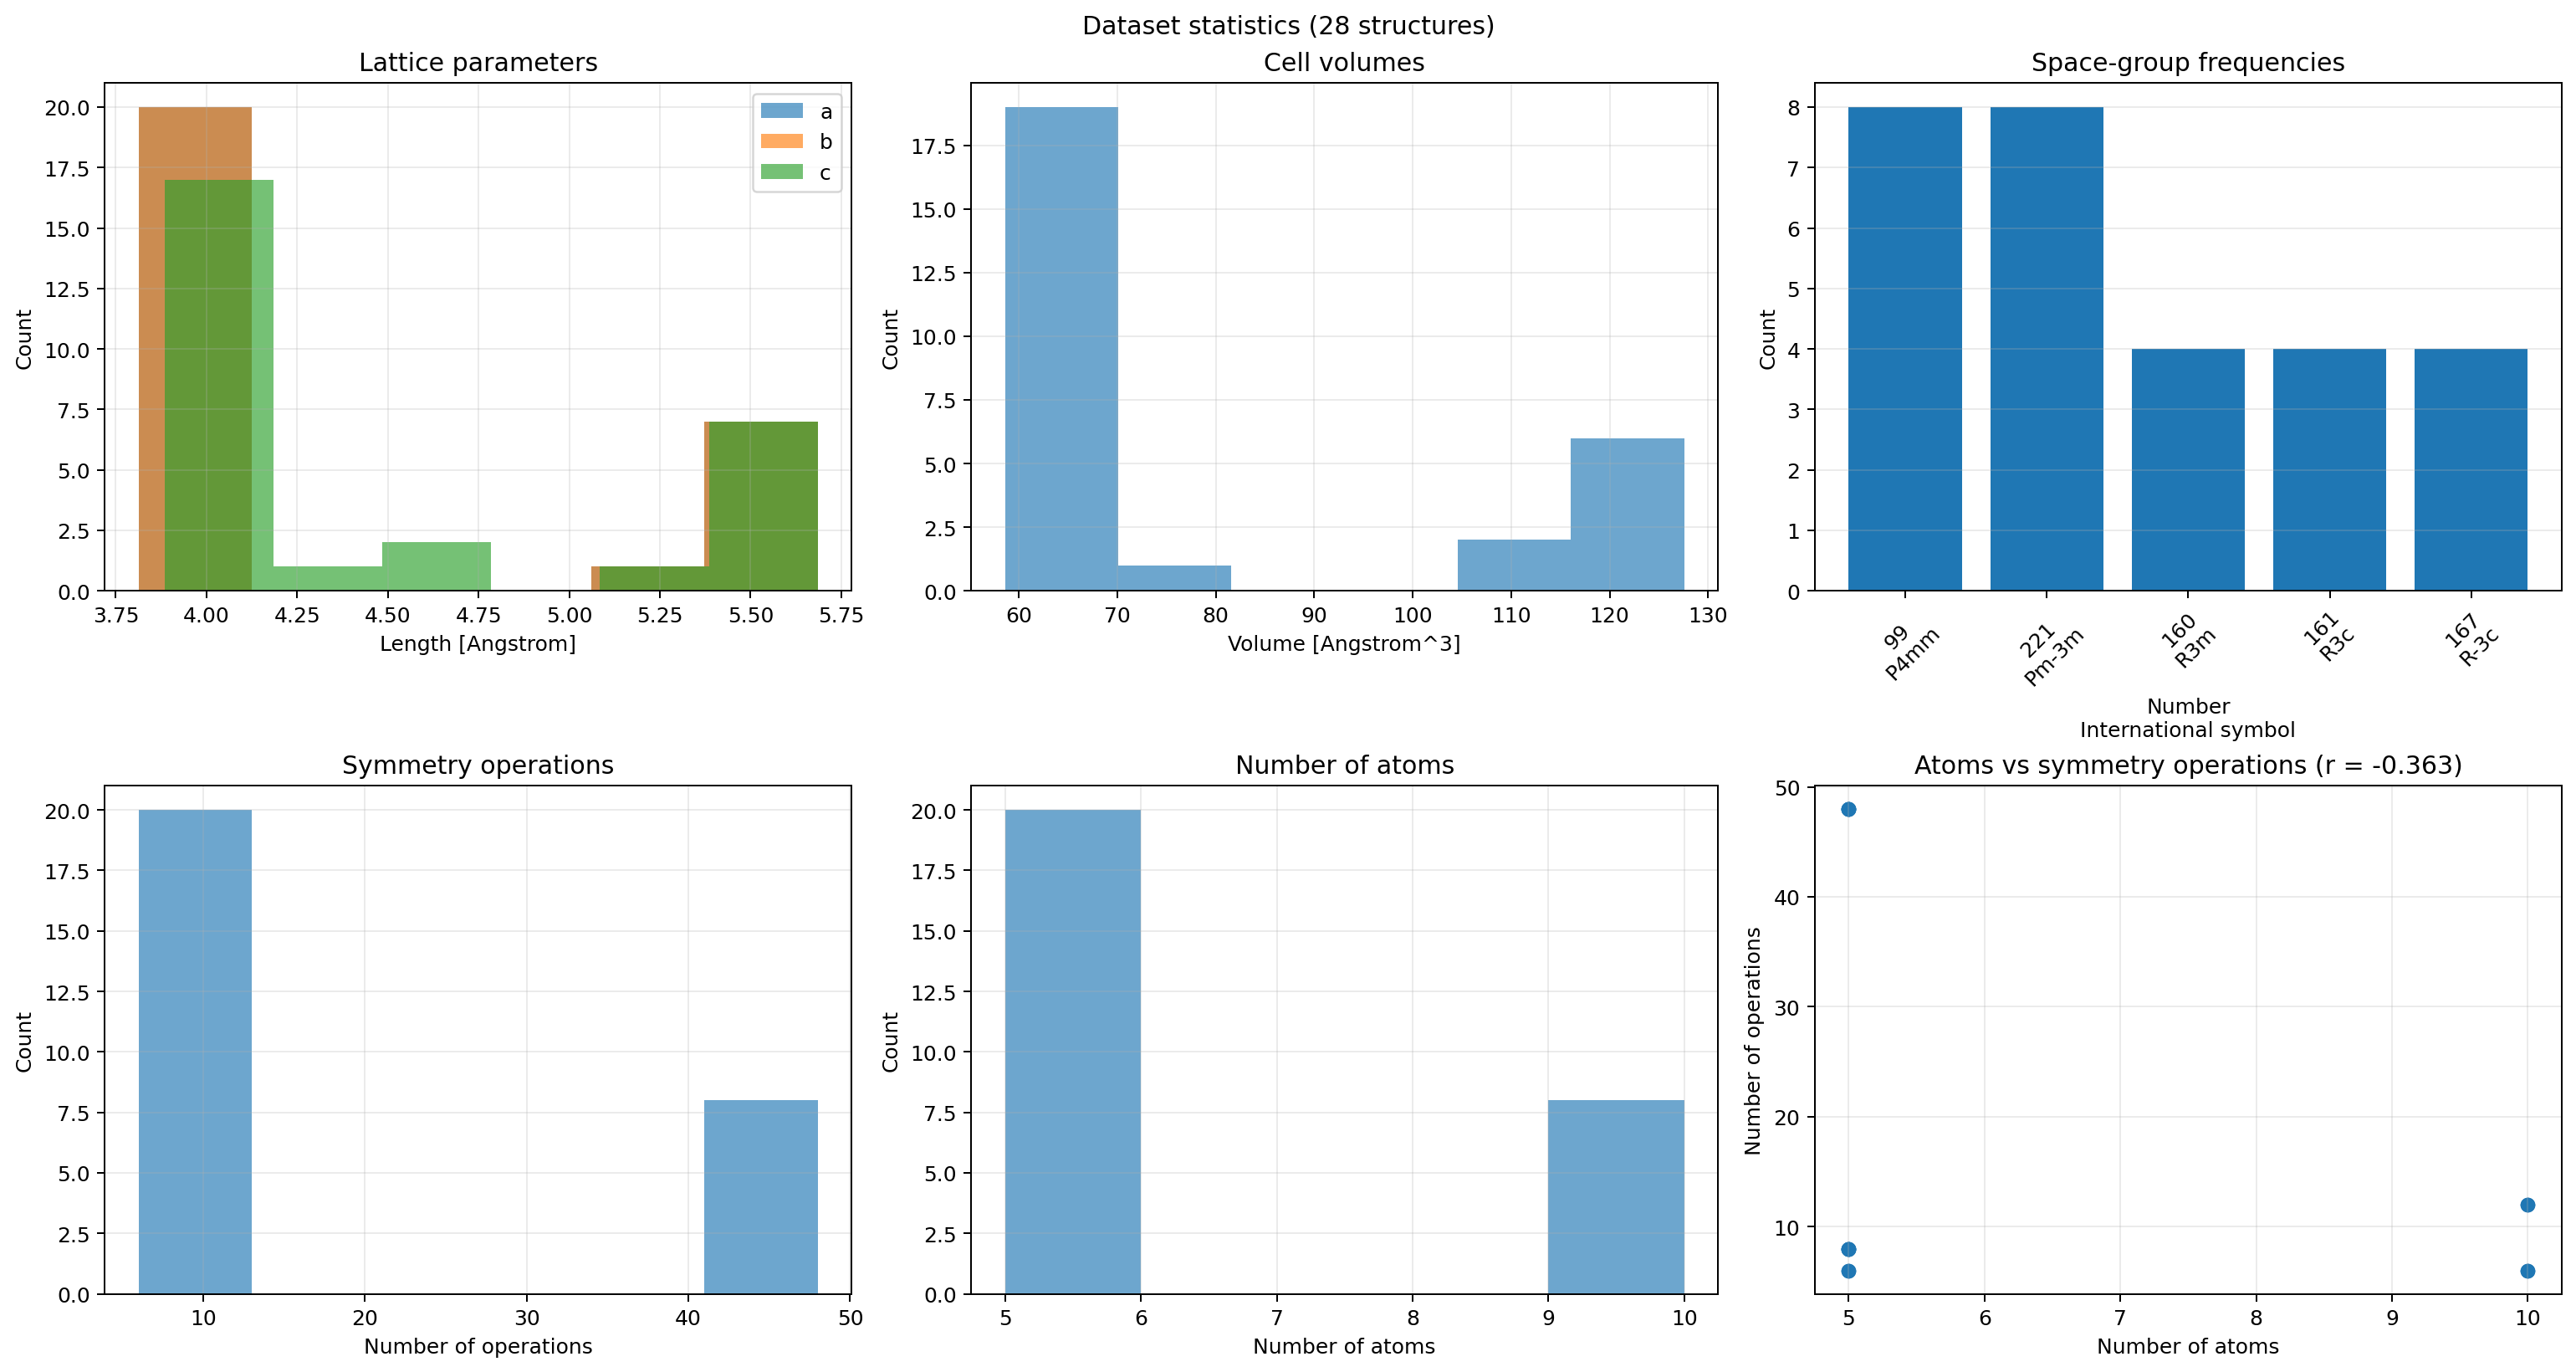

The data file committed next to this chart (first rows):
n. atoms, volume, a, b, c, alpha, beta, gamma, space group, space group symbol, Hall symbol, crystal class, Bravais lattice type, centrosymmetric, number of symmetry operations, primitive cell atoms, standardized conventional cell atoms, input cell is primitive
5, 63.03, 3.98, 3.98, 3.98, 90.0, 90.0, 90.0, 221, Pm-3m, -P 4 2 3, m-3m, primitive cubic, True, 48, 5, 5, True
5, 60.92, 3.935, 3.935, 3.935, 90.0, 90.0, 90.0, 221, Pm-3m, -P 4 2 3, m-3m, primitive cubic, True, 48, 5, 5, True
5, 64.83, 4.017, 4.017, 4.017, 90.0, 90.0, 90.0, 221, Pm-3m, -P 4 2 3, m-3m, primitive cubic, True, 48, 5, 5, True
5, 62.49, 3.968, 3.968, 3.968, 90.0, 90.0, 90.0, 221, Pm-3m, -P 4 2 3, m-3m, primitive cubic, True, 48, 5, 5, True
5, 64.75, 4.016, 4.016, 4.016, 89.74, 89.74, 89.74, 160, R3m, R 3 -2", 3m, primitive rhombohedral, False, 6, 5, 15, True
5, 61.39, 3.945, 3.945, 3.945, 89.93, 89.93, 89.93, 160, R3m, R 3 -2", 3m, primitive rhombohedral, False, 6, 5, 15, True
5, 66.77, 4.057, 4.057, 4.057, 89.7, 89.7, 89.7, 160, R3m, R 3 -2", 3m, primitive rhombohedral, False, 6, 5, 15, True
5, 63.41, 3.988, 3.988, 3.988, 89.86, 89.86, 89.86, 160, R3m, R 3 -2", 3m, primitive rhombohedral, False, 6, 5, 15, True
5, 64.62, 3.952, 3.952, 4.137, 90.0, 90.0, 90.0, 99, P4mm, P 4 -2, 4mm, primitive tetragonal, False, 8, 5, 5, True
5, 61.27, 3.927, 3.927, 3.973, 90.0, 90.0, 90.0, 99, P4mm, P 4 -2, 4mm, primitive tetragonal, False, 8, 5, 5, True
5, 66.58, 3.985, 3.985, 4.193, 90.0, 90.0, 90.0, 99, P4mm, P 4 -2, 4mm, primitive tetragonal, False, 8, 5, 5, True
5, 63.21, 3.954, 3.954, 4.043, 90.0, 90.0, 90.0, 99, P4mm, P 4 -2, 4mm, primitive tetragonal, False, 8, 5, 5, True
5, 60.51, 3.926, 3.926, 3.926, 90.0, 90.0, 90.0, 221, Pm-3m, -P 4 2 3, m-3m, primitive cubic, True, 48, 5, 5, True
5, 58.62, 3.885, 3.885, 3.885, 90.0, 90.0, 90.0, 221, Pm-3m, -P 4 2 3, m-3m, primitive cubic, True, 48, 5, 5, True
5, 62.32, 3.965, 3.965, 3.965, 90.0, 90.0, 90.0, 221, Pm-3m, -P 4 2 3, m-3m, primitive cubic, True, 48, 5, 5, True
5, 59.96, 3.914, 3.914, 3.914, 90.0, 90.0, 90.0, 221, Pm-3m, -P 4 2 3, m-3m, primitive cubic, True, 48, 5, 5, True
5, 67.42, 3.813, 3.813, 4.637, 90.0, 90.0, 90.0, 99, P4mm, P 4 -2, 4mm, primitive tetragonal, False, 8, 5, 5, True
5, 60.16, 3.857, 3.857, 4.044, 90.0, 90.0, 90.0, 99, P4mm, P 4 -2, 4mm, primitive tetragonal, False, 8, 5, 5, True
5, 70.14, 3.84, 3.84, 4.757, 90.0, 90.0, 90.0, 99, P4mm, P 4 -2, 4mm, primitive tetragonal, False, 8, 5, 5, True
5, 62.32, 3.873, 3.873, 4.155, 90.0, 90.0, 90.0, 99, P4mm, P 4 -2, 4mm, primitive tetragonal, False, 8, 5, 5, True
10, 119.2, 5.476, 5.476, 5.476, 61.18, 61.18, 61.18, 167, R-3c, -R 3 2"c, -3m, primitive rhombohedral, True, 12, 10, 30, True
10, 112.9, 5.351, 5.351, 5.351, 61.87, 61.87, 61.87, 167, R-3c, -R 3 2"c, -3m, primitive rhombohedral, True, 12, 10, 30, True
10, 121.8, 5.507, 5.507, 5.507, 61.38, 61.38, 61.38, 167, R-3c, -R 3 2"c, -3m, primitive rhombohedral, True, 12, 10, 30, True
10, 116.3, 5.411, 5.411, 5.411, 61.7, 61.7, 61.7, 167, R-3c, -R 3 2"c, -3m, primitive rhombohedral, True, 12, 10, 30, True
10, 125.1, 5.649, 5.649, 5.649, 59.2, 59.2, 59.2, 161, R3c, R 3 -2"c, 3m, primitive rhombohedral, False, 6, 10, 30, True
10, 115.8, 5.46, 5.46, 5.46, 60.27, 60.27, 60.27, 161, R3c, R 3 -2"c, 3m, primitive rhombohedral, False, 6, 10, 30, True
10, 127.6, 5.685, 5.685, 5.685, 59.2, 59.2, 59.2, 161, R3c, R 3 -2"c, 3m, primitive rhombohedral, False, 6, 10, 30, True
10, 120.2, 5.544, 5.544, 5.544, 59.9, 59.9, 59.9, 161, R3c, R 3 -2"c, 3m, primitive rhombohedral, False, 6, 10, 30, True
